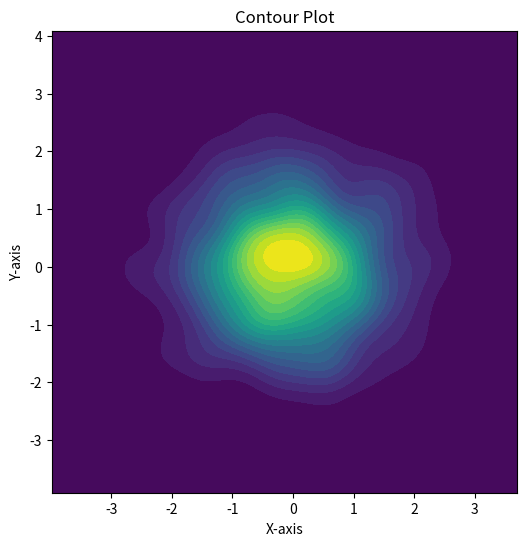

Write Python code to recreate this figure.
import seaborn as sns
import matplotlib.pyplot as plt
import numpy as np

# Generate sample data
np.random.seed(0)
x = np.random.randn(1000)
y = np.random.randn(1000)

# Create a contour plot
plt.figure(figsize=(6, 6))
sns.kdeplot(x=x, y=y, fill=True, cmap="viridis", thresh=0, levels=20)
plt.title('Contour Plot')
plt.xlabel('X-axis')
plt.ylabel('Y-axis')
plt.show()
